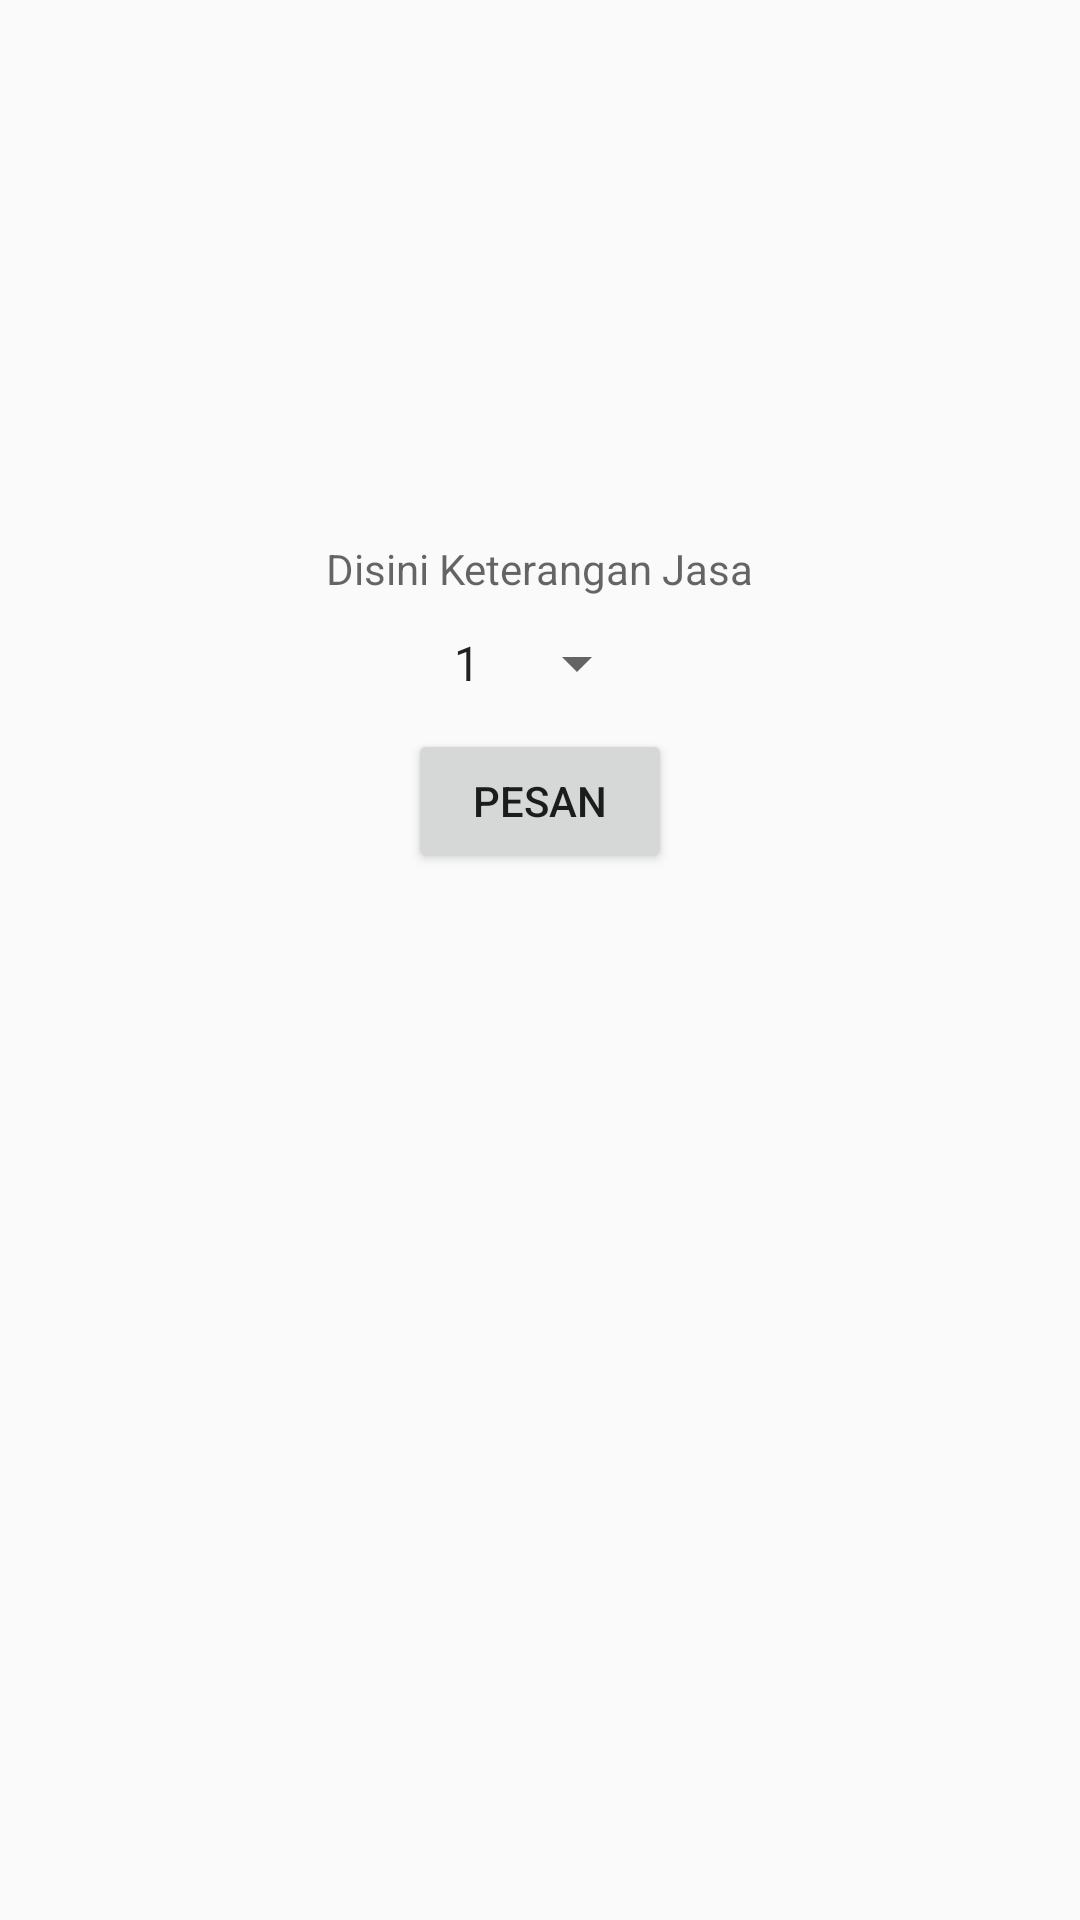

Write the Android layout XML for this screen, with the resource values it uses.
<!-- AndroidManifest.xml: application theme AppThemeNoActionBar -->
<!-- res/layout/activity_detail_jasa.xml -->
<?xml version="1.0" encoding="utf-8"?>
<LinearLayout xmlns:android="http://schemas.android.com/apk/res/android"
    xmlns:app="http://schemas.android.com/apk/res-auto"
    xmlns:tools="http://schemas.android.com/tools"
    android:layout_width="match_parent"
    android:layout_height="match_parent"
    android:orientation="vertical"
    tools:context=".DetailJasa">

    <ImageView
        android:id="@+id/gambarterima"
        android:layout_gravity="center"
        android:layout_width="150dp"
        android:layout_height="150dp"
        android:layout_marginTop="20dp"
        android:clickable="false" />

    <TextView
        android:id="@+id/ketjasa"
        android:layout_width="wrap_content"
        android:layout_height="wrap_content"
        android:justificationMode="inter_word"
        android:layout_gravity="center"
        android:layout_margin="10dp"
        android:hint="Disini Keterangan Jasa" />

    <Spinner
        android:id="@+id/spnitem"
        android:layout_width="wrap_content"
        android:layout_height="wrap_content"
        android:layout_gravity="center"
        android:entries="@array/quantity"
        tools:ignore="TouchTargetSizeCheck" />

    <Button
        android:id="@+id/btnPesan"
        android:layout_width="wrap_content"
        android:layout_height="wrap_content"
        android:layout_gravity="center"
        android:layout_margin="10dp"
        android:text="Pesan" />

</LinearLayout>
<!-- resources referenced by this layout -->
<resources>
  <string-array name="quantity">
          <item>1</item>
          <item>2</item>
          <item>3</item>
      </string-array>
  <style name="AppThemeNoActionBar" parent="Theme.AppCompat.Light.NoActionBar">
          <item name="colorPrimary">@color/colorPrimary</item>
          <item name="colorPrimaryDark">@color/colorPrimaryDark</item>
          <item name="colorAccent">@color/colorAccent</item>
      </style>
  <!-- not gathered from this repository: default colours our renderer supplied (Android Studio template values) -->
  <color name="colorPrimary">#FF6200EE</color>
  <color name="colorPrimaryDark">#FF3700B3</color>
  <color name="colorAccent">#FF03DAC5</color>
</resources>
